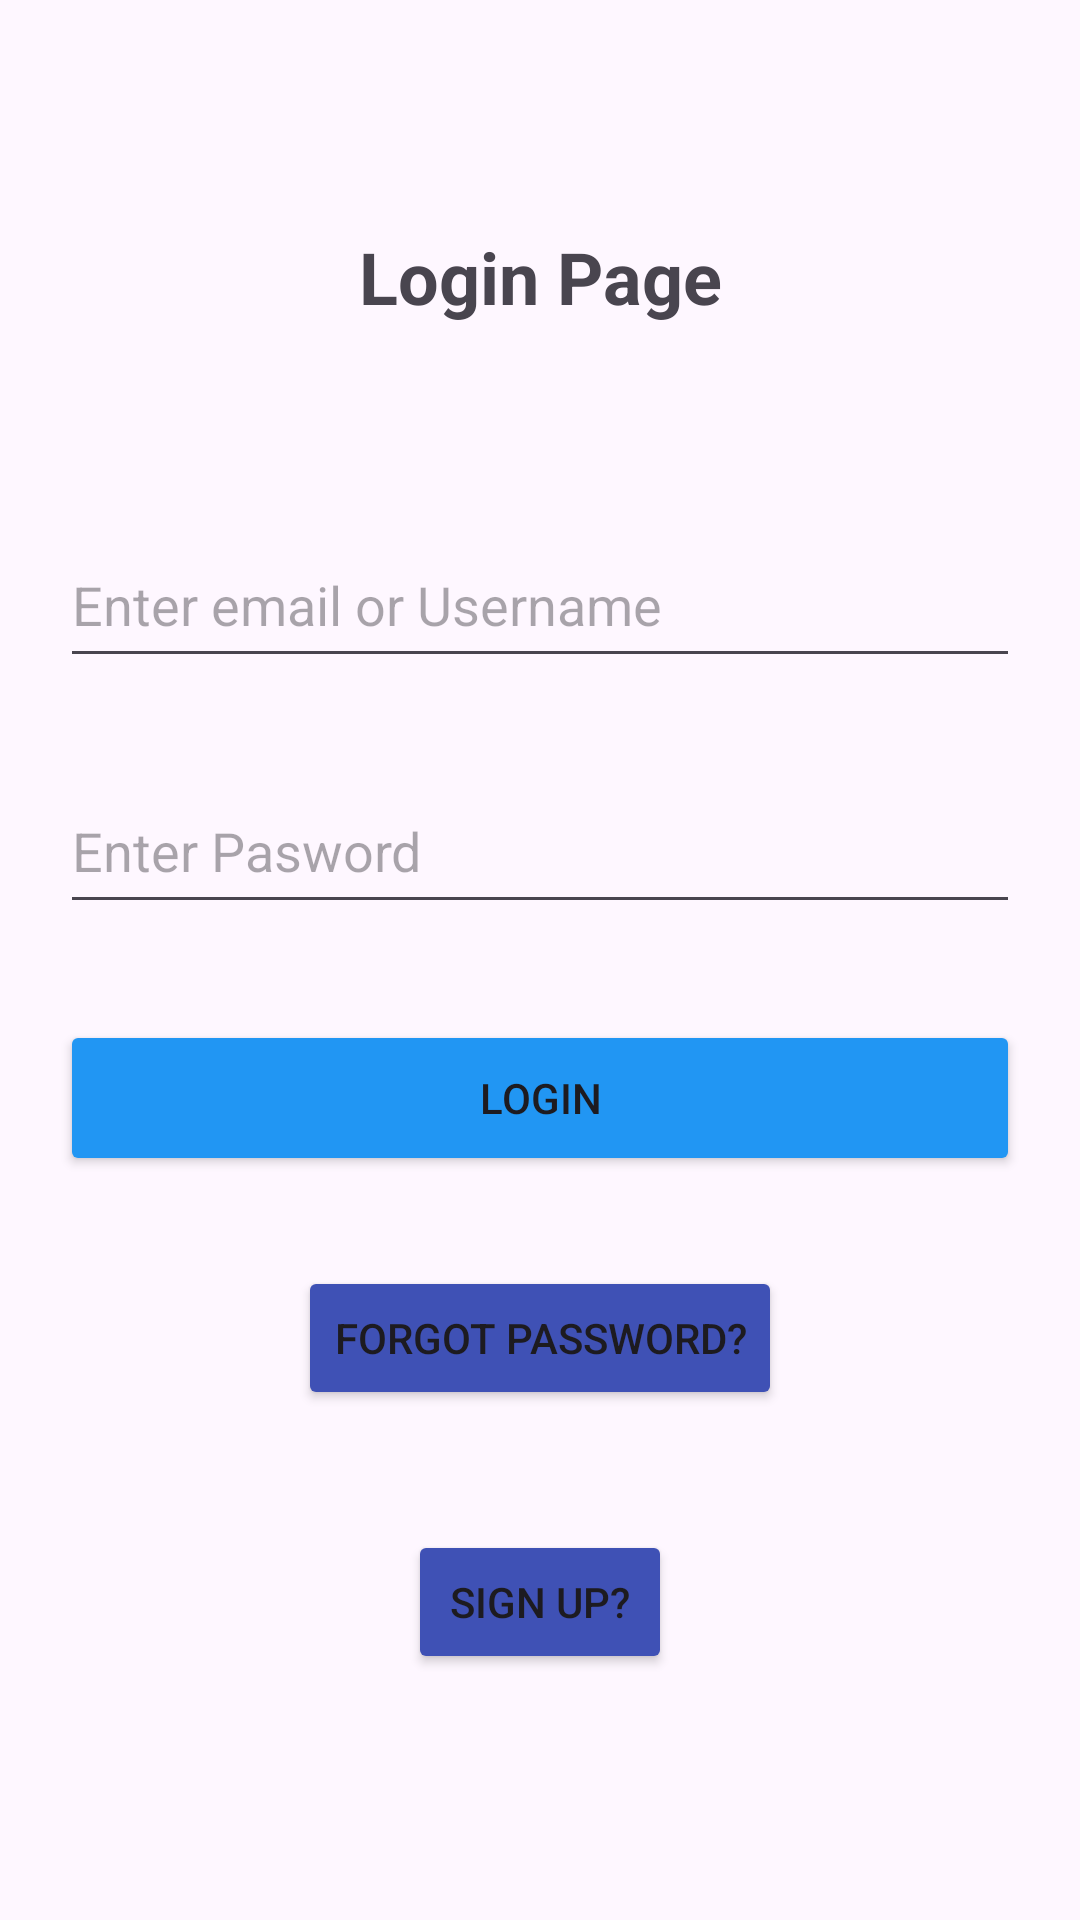

Produce the Android XML layout that renders to this screen, including the resource entries it uses.
<!-- AndroidManifest.xml: application theme Theme.COMP2000mobileapplication -->
<!-- res/layout/activity_main.xml -->
<?xml version="1.0" encoding="utf-8"?>
<androidx.constraintlayout.widget.ConstraintLayout xmlns:android="http://schemas.android.com/apk/res/android"
    xmlns:app="http://schemas.android.com/apk/res-auto"
    xmlns:tools="http://schemas.android.com/tools"
    android:id="@+id/main"
    android:layout_width="match_parent"
    android:layout_height="match_parent"
    tools:context=".MainActivity">

    <Button
        android:id="@+id/signUpButton"
        android:layout_width="wrap_content"
        android:layout_height="wrap_content"
        android:layout_marginTop="40dp"
        android:backgroundTint="#3F51B5"
        android:onClick="launchSignUp"
        android:text="Sign up?"
        app:layout_constraintEnd_toEndOf="parent"
        app:layout_constraintStart_toStartOf="parent"
        app:layout_constraintTop_toBottomOf="@+id/button2" />

    <TextView
        android:id="@+id/textView"
        android:layout_width="147dp"
        android:layout_height="38dp"
        android:layout_marginTop="76dp"
        android:text="Login Page"
        android:textAlignment="center"
        android:textSize="24sp"
        android:textStyle="bold"
        app:layout_constraintEnd_toEndOf="parent"
        app:layout_constraintStart_toStartOf="parent"
        app:layout_constraintTop_toTopOf="parent" />

    <EditText
        android:id="@+id/editTextTextEmailAddress"
        android:layout_width="320dp"
        android:layout_height="52dp"
        android:layout_marginTop="60dp"
        android:ems="10"
        android:hint="Enter email or Username"
        android:inputType="textEmailAddress"
        app:layout_constraintEnd_toEndOf="parent"
        app:layout_constraintStart_toStartOf="parent"
        app:layout_constraintTop_toBottomOf="@+id/textView" />

    <EditText
        android:id="@+id/editTextTextPassword"
        android:layout_width="320dp"
        android:layout_height="52dp"
        android:layout_marginTop="30dp"
        android:ems="10"
        android:hint="Enter Pasword"
        android:inputType="textPassword"
        app:layout_constraintEnd_toEndOf="parent"
        app:layout_constraintStart_toStartOf="parent"
        app:layout_constraintTop_toBottomOf="@+id/editTextTextEmailAddress" />

    <Button
        android:id="@+id/button"
        android:layout_width="320dp"
        android:layout_height="52dp"
        android:layout_marginTop="32dp"
        android:backgroundTint="#2196F3"
        android:onClick="loginUser"
        android:text="Login"
        app:layout_constraintEnd_toEndOf="parent"
        app:layout_constraintHorizontal_bias="0.498"
        app:layout_constraintStart_toStartOf="parent"
        app:layout_constraintTop_toBottomOf="@+id/editTextTextPassword" />

    <Button
        android:id="@+id/button2"
        android:layout_width="wrap_content"
        android:layout_height="wrap_content"
        android:layout_marginTop="30dp"
        android:backgroundTint="#3F51B5"
        android:text="Forgot Password?"
        app:layout_constraintEnd_toEndOf="parent"
        app:layout_constraintStart_toStartOf="parent"
        app:layout_constraintTop_toBottomOf="@+id/button" />
</androidx.constraintlayout.widget.ConstraintLayout>
<!-- resources referenced by this layout -->
<resources>
  <style name="Theme.COMP2000mobileapplication" parent="Base.Theme.COMP2000mobileapplication" />
  <style name="Base.Theme.COMP2000mobileapplication" parent="Theme.Material3.DayNight.NoActionBar">
          
          
      </style>
</resources>
